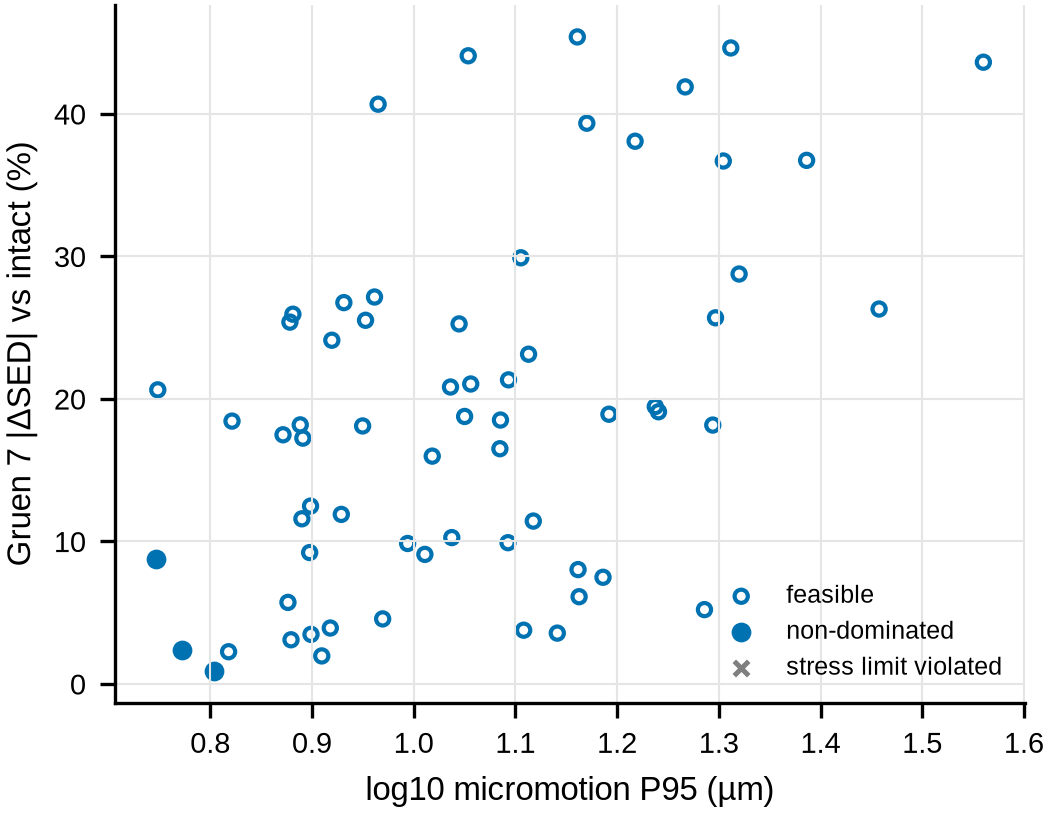

The table this chart was drawn from, first rows:
i, y1_log10_f1, y2_g7_abs_dsed, c_vm_minus_440, feasible, front
0, 1.108, 3.773, -358.9, True, False
1, 1.386, 36.75, -359.7, True, False
2, 0.7484, 20.64, -333.7, True, False
3, 0.8764, 5.726, -381, True, False
4, 0.7723, 2.389, -347.8, True, True
5, 1.056, 21.05, -341.7, True, False
6, 1.054, 44.08, -314, True, False
7, 0.9615, 27.16, -376.9, True, False
8, 1.093, 9.916, -346.3, True, False
9, 0.7471, 8.775, -378.5, True, True
10, 0.8901, 11.59, -378.3, True, False
11, 1.037, 10.27, -387.7, True, False
12, 1.304, 36.7, -346.8, True, False
13, 1.267, 41.9, -316.7, True, False
14, 0.8214, 18.45, -318.5, True, False
15, 0.8986, 12.48, -313.3, True, False
16, 1.118, 11.43, -309.6, True, False
17, 0.8885, 18.18, -349.6, True, False
18, 0.8977, 9.223, -324.2, True, False
19, 0.8813, 25.95, -337.4, True, False
20, 0.8991, 3.481, -381.9, True, False
21, 1.011, 9.093, -338.9, True, False
22, 0.9096, 1.969, -335.7, True, False
23, 0.8783, 25.39, -337.8, True, False
24, 0.8715, 17.49, -353.6, True, False
25, 0.9695, 4.567, -366.3, True, False
26, 0.818, 2.263, -357.8, True, False
27, 1.241, 19.1, -370.7, True, False
28, 0.9314, 26.76, -313.5, True, False
29, 1.32, 28.77, -381.5, True, False
30, 0.9195, 24.12, -343.6, True, False
31, 1.085, 16.51, -372.6, True, False
32, 0.9288, 11.9, -393.3, True, False
33, 1.113, 23.14, -335.1, True, False
34, 1.141, 3.569, -330.1, True, False
35, 1.018, 15.99, -392.5, True, False
36, 1.458, 26.31, -253.1, True, False
37, 0.9498, 18.11, -391.8, True, False
38, 1.238, 19.47, -327.6, True, False
39, 1.294, 18.17, -363.2, True, False
40, 1.163, 6.125, -396, True, False
41, 0.918, 3.927, -368.8, True, False
42, 0.965, 40.68, -351.5, True, False
43, 1.17, 39.35, -290.1, True, False
44, 1.192, 18.93, -336.2, True, False
45, 1.085, 18.52, -373.2, True, False
46, 0.8034, 0.9237, -381, True, True
47, 0.9527, 25.52, -375.3, True, False
48, 1.186, 7.488, -379.7, True, False
49, 1.05, 18.77, -356.9, True, False
50, 0.9941, 9.859, -395.3, True, False
51, 0.891, 17.25, -330.4, True, False
52, 1.105, 29.91, -353.4, True, False
53, 1.162, 8.028, -370.7, True, False
54, 1.56, 43.63, -289.1, True, False
55, 1.297, 25.7, -372.7, True, False
56, 1.286, 5.219, -351.3, True, False
57, 1.218, 38.09, -368.6, True, False
58, 1.036, 20.84, -367.9, True, False
59, 1.312, 44.63, -315.1, True, False
... 4 more rows
